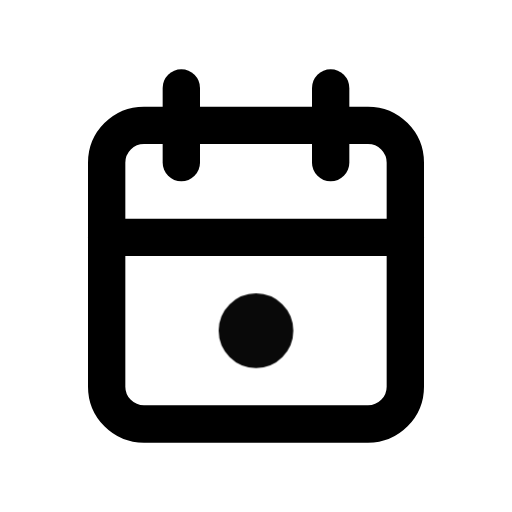
t = 0.00 s
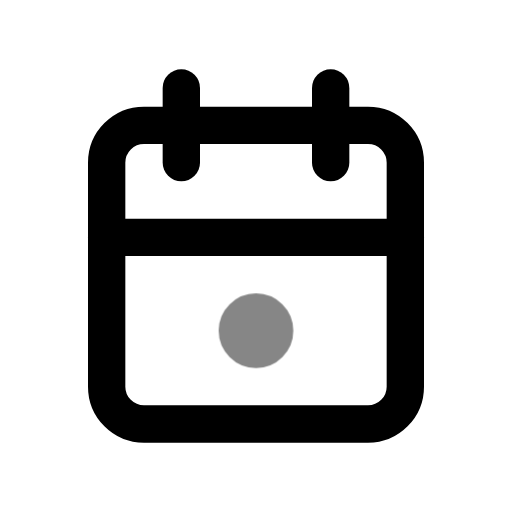
t = 0.39 s
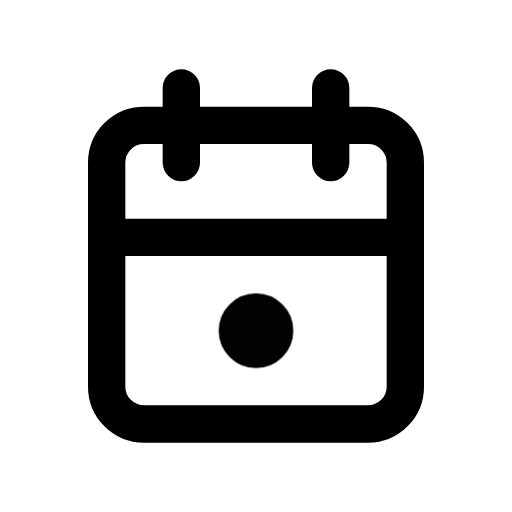
t = 0.92 s
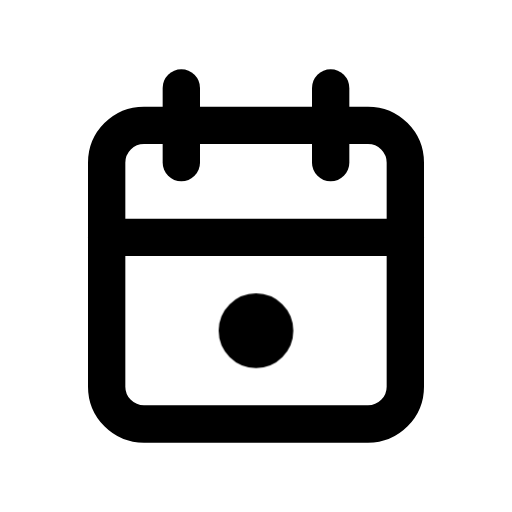
t = 1.56 s
t = 1.96 s: frame unchanged from t = 1.56 s, image omitted
t = 2.35 s: frame unchanged from t = 1.56 s, image omitted

The animated SVG that drew these frames (rendered in a browser with its animation timeline set to each time). Animation: 1 CSS @keyframes rule; one cycle of 2.75 s, repeats indefinitely.

<svg xmlns="http://www.w3.org/2000/svg" width="24" height="24" fill="none" stroke="currentColor" stroke-linecap="round" stroke-linejoin="round" stroke-width="2" viewBox="0 0 24 24">
    <!-- Generated by scripts/icon-expansion/generate.mjs -->
    <!-- Adapted from Tabler Icons 3.34.1.
MIT License

Copyright (c) 2020-2024 Paweł Kuna

Permission is hereby granted, free of charge, to any person obtaining a copy
of this software and associated documentation files (the "Software"), to deal
in the Software without restriction, including without limitation the rights
to use, copy, modify, merge, publish, distribute, sublicense, and/or sell
copies of the Software, and to permit persons to whom the Software is
furnished to do so, subject to the following conditions:

The above copyright notice and this permission notice shall be included in all
copies or substantial portions of the Software.

THE SOFTWARE IS PROVIDED "AS IS", WITHOUT WARRANTY OF ANY KIND, EXPRESS OR
IMPLIED, INCLUDING BUT NOT LIMITED TO THE WARRANTIES OF MERCHANTABILITY,
FITNESS FOR A PARTICULAR PURPOSE AND NONINFRINGEMENT. IN NO EVENT SHALL THE
AUTHORS OR COPYRIGHT HOLDERS BE LIABLE FOR ANY CLAIM, DAMAGES OR OTHER
LIABILITY, WHETHER IN AN ACTION OF CONTRACT, TORT OR OTHERWISE, ARISING FROM,
OUT OF OR IN CONNECTION WITH THE SOFTWARE OR THE USE OR OTHER DEALINGS IN THE
SOFTWARE. -->
    <style>
        @media (prefers-reduced-motion: no-preference) {
            @keyframes ira-exp-pulse { 0%, 100% { opacity: 1; } 22% { opacity: .45; } 40% { opacity: 1; } }
            [data-ira-motion="calendar-due"] { transform-box: fill-box; transform-origin: center; animation: ira-exp-pulse 2.65s ease-in-out -0.1s infinite; }
        }
    </style>
    <g transform="translate(1.5 1.5) scale(.875)"><path d="M4 5m0 2a2 2 0 0 1 2 -2h12a2 2 0 0 1 2 2v12a2 2 0 0 1 -2 2h-12a2 2 0 0 1 -2 -2z"/><path d="M16 3v4"/><path d="M8 3v4"/><path d="M4 11h16"/></g>
    <g data-ira-motion="calendar-due"><g transform="translate(1.5 1.5) scale(.875)"><path d="M12 16m-1 0a1 1 0 1 0 2 0a1 1 0 1 0 -2 0"/></g></g>
</svg>
